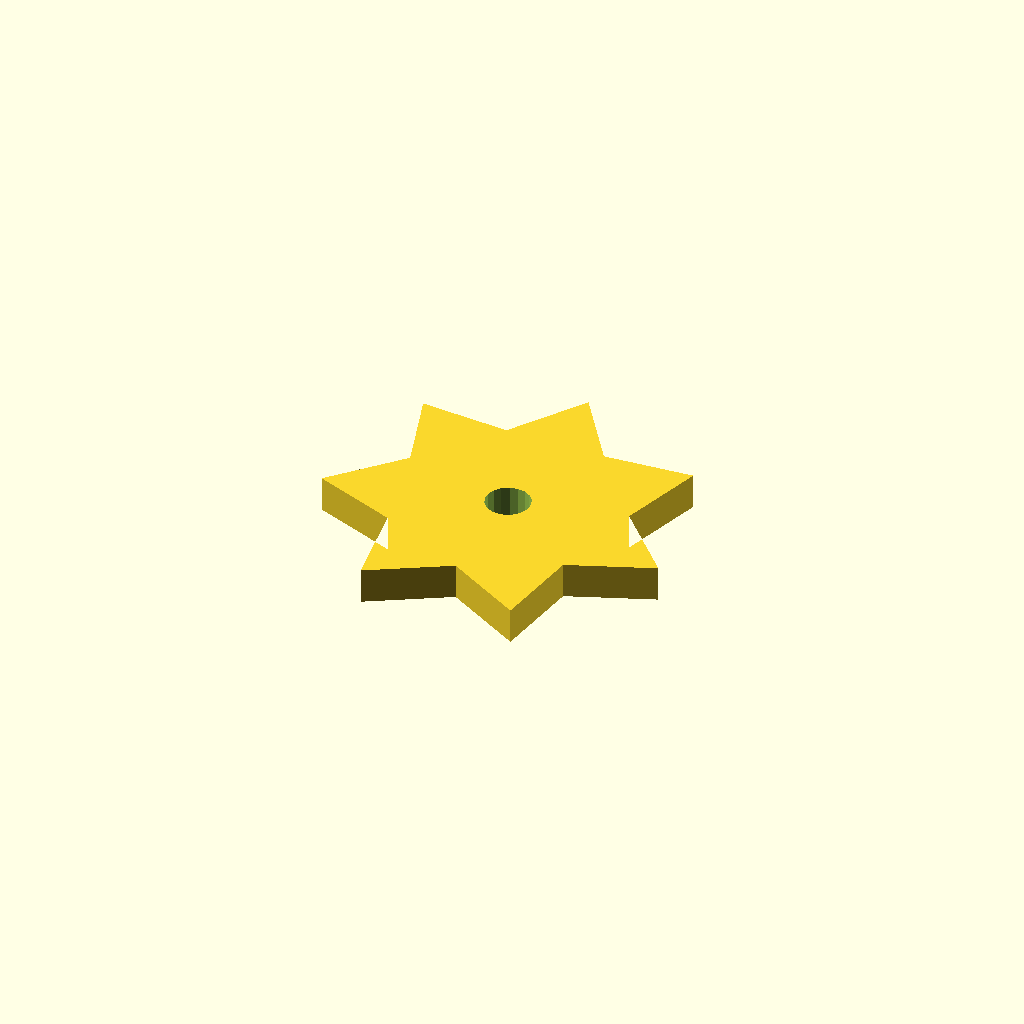
Cell 1: the model at its default parameters.
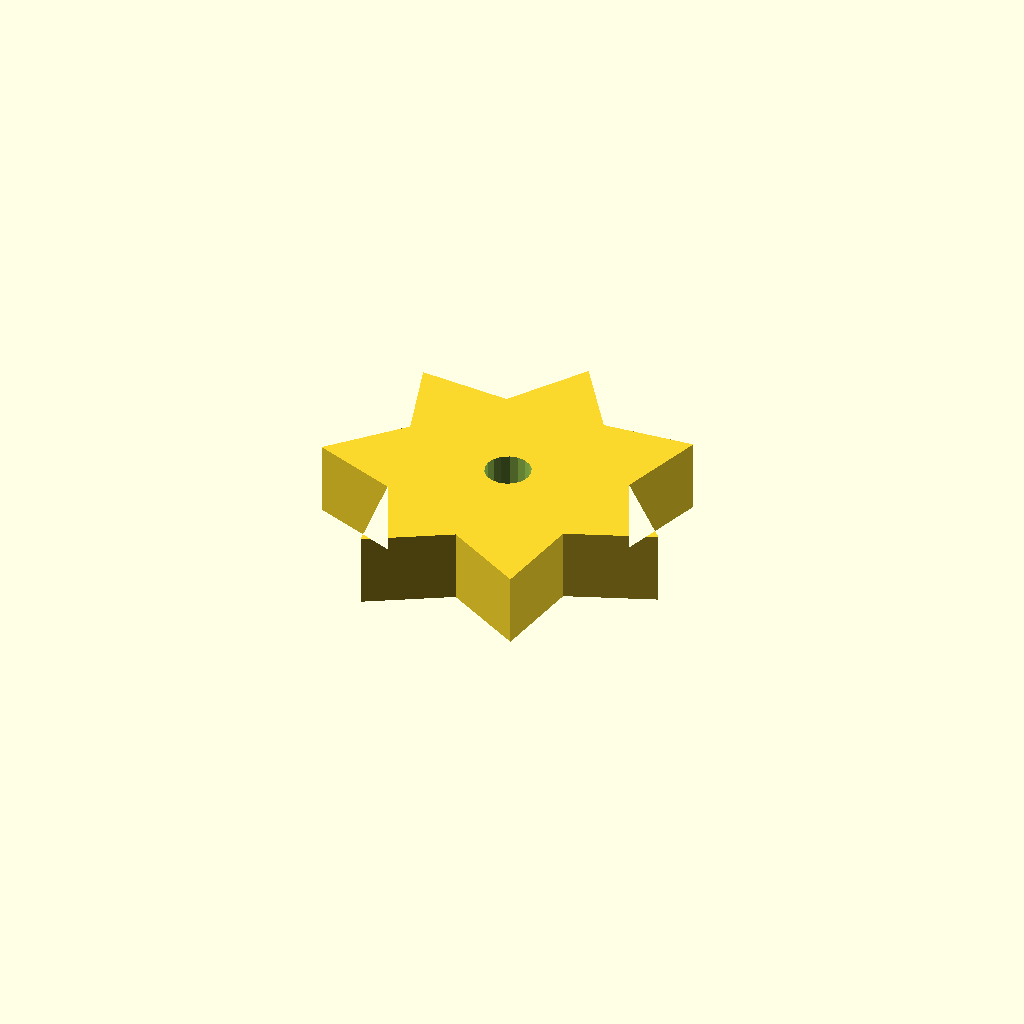
Cell 2: plate_t = 16 (everything else at default).
One fixed orthographic camera (rotation 55°, 0°, 25°; colour scheme Cornfield) for every cell.
Source of the model, optional_data/data/sketch4/starwheels/part_0115.scad:
$fn = 32;

// ----------------------------------------------------------------------
// Star wheel: 7-point blunt, R40
// ----------------------------------------------------------------------

// --- parameters (mm) ---
n_points = 7;             // number of points / teeth
r_out = 40;               // tip radius
r_in = 26;                // root radius
bore_r = 5;               // centre bore radius
plate_t = 8;              // plate thickness, Z (extrusion height)
bore_d = 10;              // centre bore diameter

profile = [[38.997, 76.039], [27.716, 59.464], [7.724, 60.978], [13.649, 41.824], [0, 27.138], [18.669, 19.828], [21.642, 0], [38.997, 10.039], [56.352, 0], [59.325, 19.828], [77.994, 27.138], [64.345, 41.824], [70.27, 60.978], [50.278, 59.464]];  // primary outline, 14 points, counter clockwise
void_1 = [[43.905, 36.993], [43.283, 38.614], [42.144, 39.924], [40.625, 40.766], [38.91, 41.038], [37.205, 40.707], [35.717, 39.812], [34.624, 38.463], [34.059, 36.821], [34.089, 35.085], [34.711, 33.464], [35.851, 32.153], [37.369, 31.311], [39.084, 31.04], [40.789, 31.371], [42.277, 32.265], [43.37, 33.615], [43.936, 35.257]];  // centre bore, 18 points

// --- the one profile operation ---
difference() {
  linear_extrude(height = plate_t) polygon(points = profile);
  translate([0, 0, -1])
    linear_extrude(height = plate_t + 2) polygon(points = void_1);
}
Customizer parameters (derived from the source; name, type, default, range or options):
n_points: number, default 7
r_out: number, default 40
r_in: number, default 26
bore_r: number, default 5
plate_t: number, default 8
bore_d: number, default 10
